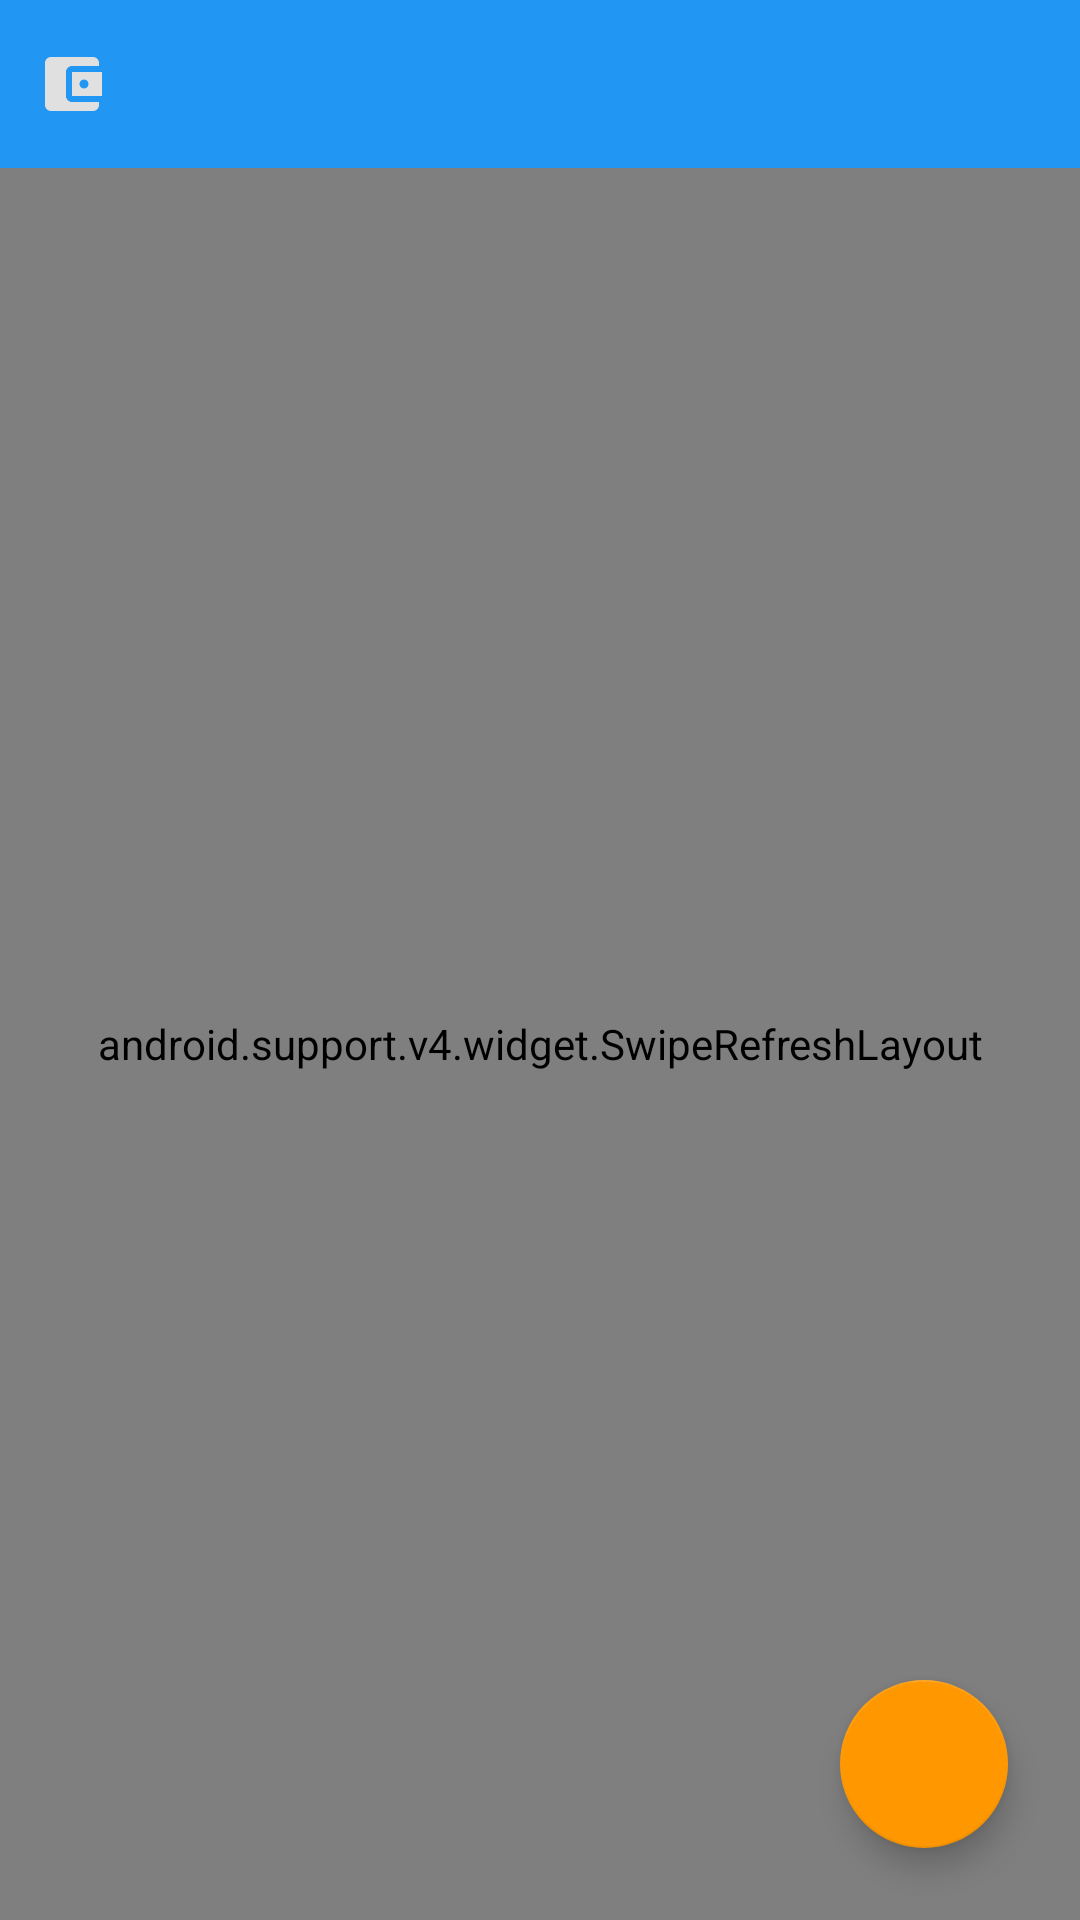

Reconstruct the res/layout file that produces this screen, plus the resources it refers to.
<!-- AndroidManifest.xml: application theme AppTheme -->
<!-- res/layout/identity_fragment.xml -->
<RelativeLayout xmlns:android="http://schemas.android.com/apk/res/android"
                xmlns:app="http://schemas.android.com/apk/res-auto"
                xmlns:tools="http://schemas.android.com/tools"
                android:layout_width="match_parent"
                android:layout_height="match_parent"
                tools:context=".ui.fragment.IdentityFragment">

    <RelativeLayout android:id="@+id/header"
                    android:layout_width="match_parent"
                    android:layout_height="56dp"
                    android:layout_gravity="start"
                    android:background="@color/colorPrimary">

        <ImageView
            android:id="@+id/iv_wallet"
            android:layout_width="wrap_content"
            android:layout_height="match_parent"
            android:layout_gravity="center_vertical"
            android:layout_alignParentLeft="true"
            android:layout_marginLeft="12dp"
            android:paddingTop="10dp"
            android:paddingBottom="10dp"
            android:src="@drawable/ic_account_balance_wallet_24dp"/>

        <TextView
            android:id="@+id/tv_unspent_output"
            android:layout_width="wrap_content"
            android:layout_height="match_parent"
            android:layout_toLeftOf="@id/iv_wallet_copy"
            android:layout_toRightOf="@id/iv_wallet"
            android:layout_marginLeft="12dp"
            android:layout_marginRight="12dp"
            android:gravity="center_vertical"
            android:textSize="18sp"
            android:textColor="@color/colorLightGray"/>

        <ImageView
            android:id="@+id/iv_wallet_copy"
            android:layout_width="wrap_content"
            android:layout_height="match_parent"
            android:layout_alignParentRight="true"
            android:layout_marginRight="12dp"
            android:paddingTop="10dp"
            android:paddingBottom="10dp"
            android:src="@drawable/ic_content_copy_24dp"/>

    </RelativeLayout>

    <android.support.v4.widget.SwipeRefreshLayout
        android:id="@+id/swipe_refresh_eirs"
        android:layout_width="match_parent"
        android:layout_height="match_parent"
        android:layout_below="@id/header">
        <ListView
            android:id="@+id/lv_eirs"
            android:layout_width="match_parent"
            android:layout_height="match_parent"/>
    </android.support.v4.widget.SwipeRefreshLayout>

    <android.support.design.widget.FloatingActionButton
        android:id="@+id/btn_new_identity"
        android:layout_width="wrap_content"
        android:layout_height="wrap_content"
        android:layout_alignParentEnd="true"
        android:layout_alignParentBottom="true"
        android:layout_marginEnd="24dp"
        android:layout_marginBottom="24dp"
        app:rippleColor="#ffffff"
        android:src="@drawable/ic_add_24dp"/>

</RelativeLayout>
<!-- resources referenced by this layout -->
<resources>
  <color name="colorLightGray">#e0e0e0</color>
  <color name="colorPrimary">#2196F3</color>
  <!-- drawable ic_account_balance_wallet_24dp (drawable) -->
  <vector xmlns:android="http://schemas.android.com/apk/res/android"
          android:width="24dp"
          android:height="24dp"
          android:viewportWidth="24.0"
          android:viewportHeight="24.0">
      <path
          android:fillColor="@color/colorLightGray"
          android:pathData="M21,18v1c0,1.1 -0.9,2 -2,2L5,21c-1.11,0 -2,-0.9 -2,-2L3,5c0,-1.1 0.89,-2 2,-2h14c1.1,0 2,0.9 2,2v1h-9c-1.11,0 -2,0.9 -2,2v8c0,1.1 0.89,2 2,2h9zM12,16h10L22,8L12,8v8zM16,13.5c-0.83,0 -1.5,-0.67 -1.5,-1.5s0.67,-1.5 1.5,-1.5 1.5,0.67 1.5,1.5 -0.67,1.5 -1.5,1.5z"/>
  </vector>
  <style name="AppTheme" parent="Theme.AppCompat.Light.NoActionBar">
          
          <item name="colorPrimary">@color/colorPrimary</item>
          <item name="colorPrimaryDark">@color/colorPrimaryDark</item>
          <item name="colorAccent">@color/colorAccent</item>
      </style>
  <color name="colorPrimaryDark">#1976D2</color>
  <color name="colorAccent">#FF9800</color>
</resources>
